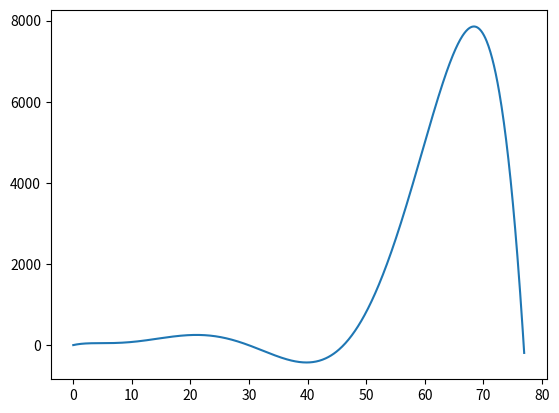

This figure's Python source:
# Initial try for solution (incorrect)
import numpy as np
import math
import sympy
import matplotlib.pyplot as plt

x = sympy.Symbol('x')

def divided_difference(nodes,values):
    if(len(nodes) == 1):
        return values[0]
    return (divided_difference(nodes[1:], values[1:]) - divided_difference(nodes[:-1], values[:-1])) / (nodes[-1] - nodes[0])

def newton_poly(nodes, values):
    n = len(nodes)
    res = 0
    for k in range(n):
        div = divided_difference(nodes[:k+1],values[:k+1])            
        expr = div
        for j in range(k):
            expr *= (x - nodes[j])
        
        res += expr
    polynomial_function = sympy.lambdify(x, res)
    return polynomial_function

time = np.array([0.163928, 0.53282, 3.00007, 11.2078, 26.7487, 47.3297, 76.8061])
elements = np.array([10, 20, 50, 100, 150, 200, 250])

polynom = newton_poly(time, elements)
polynom(30) #327,....
print(polynom(30))
x = np.linspace(0, 77, 1000)
plt.plot(x, polynom(x))
plt.show()

# The correct solution
# SymPy is a Python library for symbolic computations
from sympy import Symbol, expand, Eq, solve

def newton_poly(nodes, values, x):
    poly = 0
    product = 1
    for i in range(nodes.size):
        poly += divided_difference(nodes[ : i + 1],values[ : i + 1]) * product
        product *= (x - nodes[i])
    return poly

time = np.array([0.163928, 0.53282, 3.00007, 11.2078, 26.7487, 47.3297, 76.8061])
elements = np.array([10, 20, 50, 100, 150, 200, 250])
x = Symbol('x')
left_part = expand(newton_poly(elements, time, x)) 

equation = Eq(left_part, 30) #30 da e reshenie na uravnenieto - demek to e vremeto i tursim x
sol = solve(equation, x)
print(sol)
